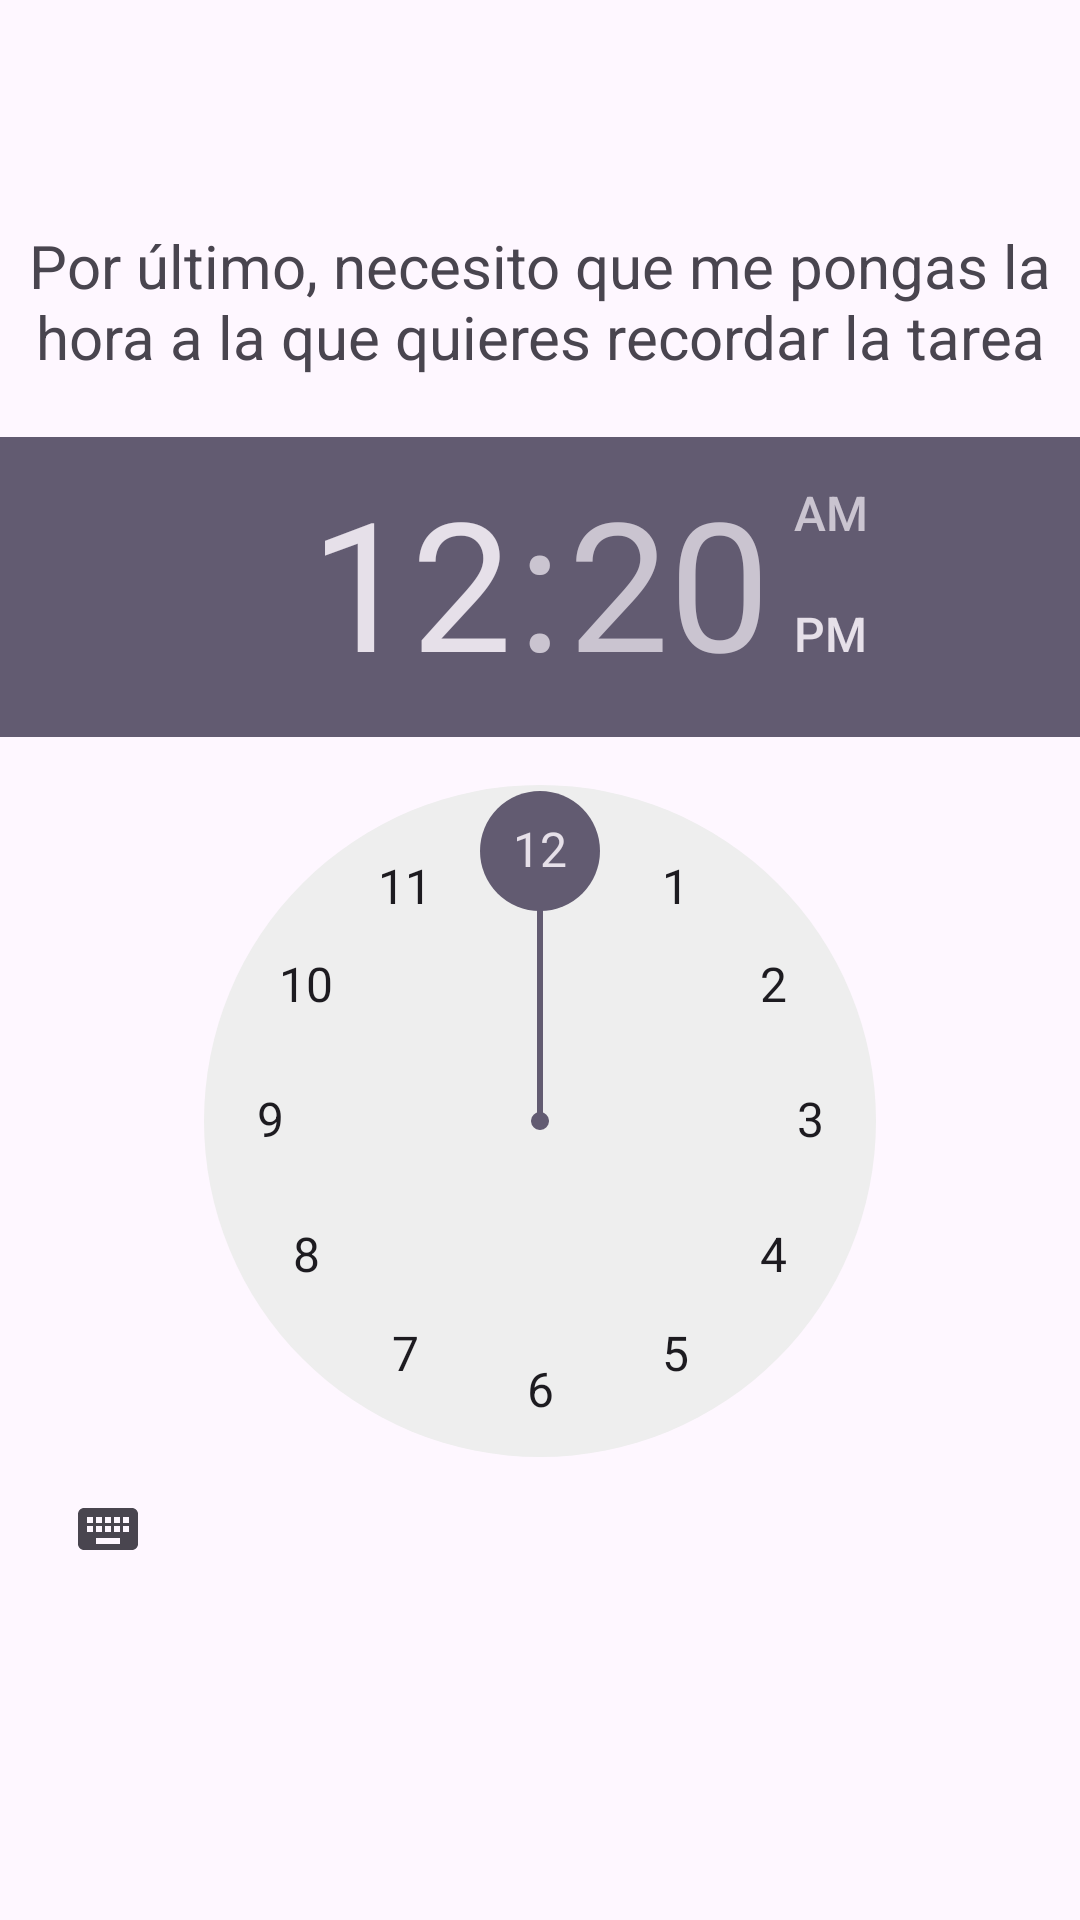

Produce the Android XML layout that renders to this screen, including the resource entries it uses.
<!-- AndroidManifest.xml: application theme Theme.LifeRemember -->
<!-- res/layout/alert_newchore_hora.xml -->
<?xml version="1.0" encoding="utf-8"?>
<LinearLayout xmlns:android="http://schemas.android.com/apk/res/android"
    android:layout_width="match_parent"
    android:layout_height="wrap_content"
    android:orientation="vertical">


    <ImageView
        android:layout_width="35dp"
        android:layout_height="35dp"
        android:layout_gravity="left"
        android:layout_marginBottom="40dp"
        android:background="@drawable/vector_write"/>

    <TextView
        android:layout_width="match_parent"
        android:layout_height="wrap_content"
        android:layout_gravity="center"
        android:textAlignment="center"
        android:textSize="20dp"
        android:layout_marginBottom="20dp"
        android:text="Por último, necesito que me pongas la hora a la que quieres recordar la tarea"/>


    <TimePicker
        android:id="@+id/tpTimePicker"
        android:layout_width="wrap_content"
        android:layout_height="wrap_content"/>

</LinearLayout>
<!-- resources referenced by this layout -->
<resources>
  <style name="Theme.LifeRemember" parent="Base.Theme.LifeRemember" />
  <style name="Base.Theme.LifeRemember" parent="Theme.Material3.DayNight.NoActionBar">
          
          
      </style>
</resources>
